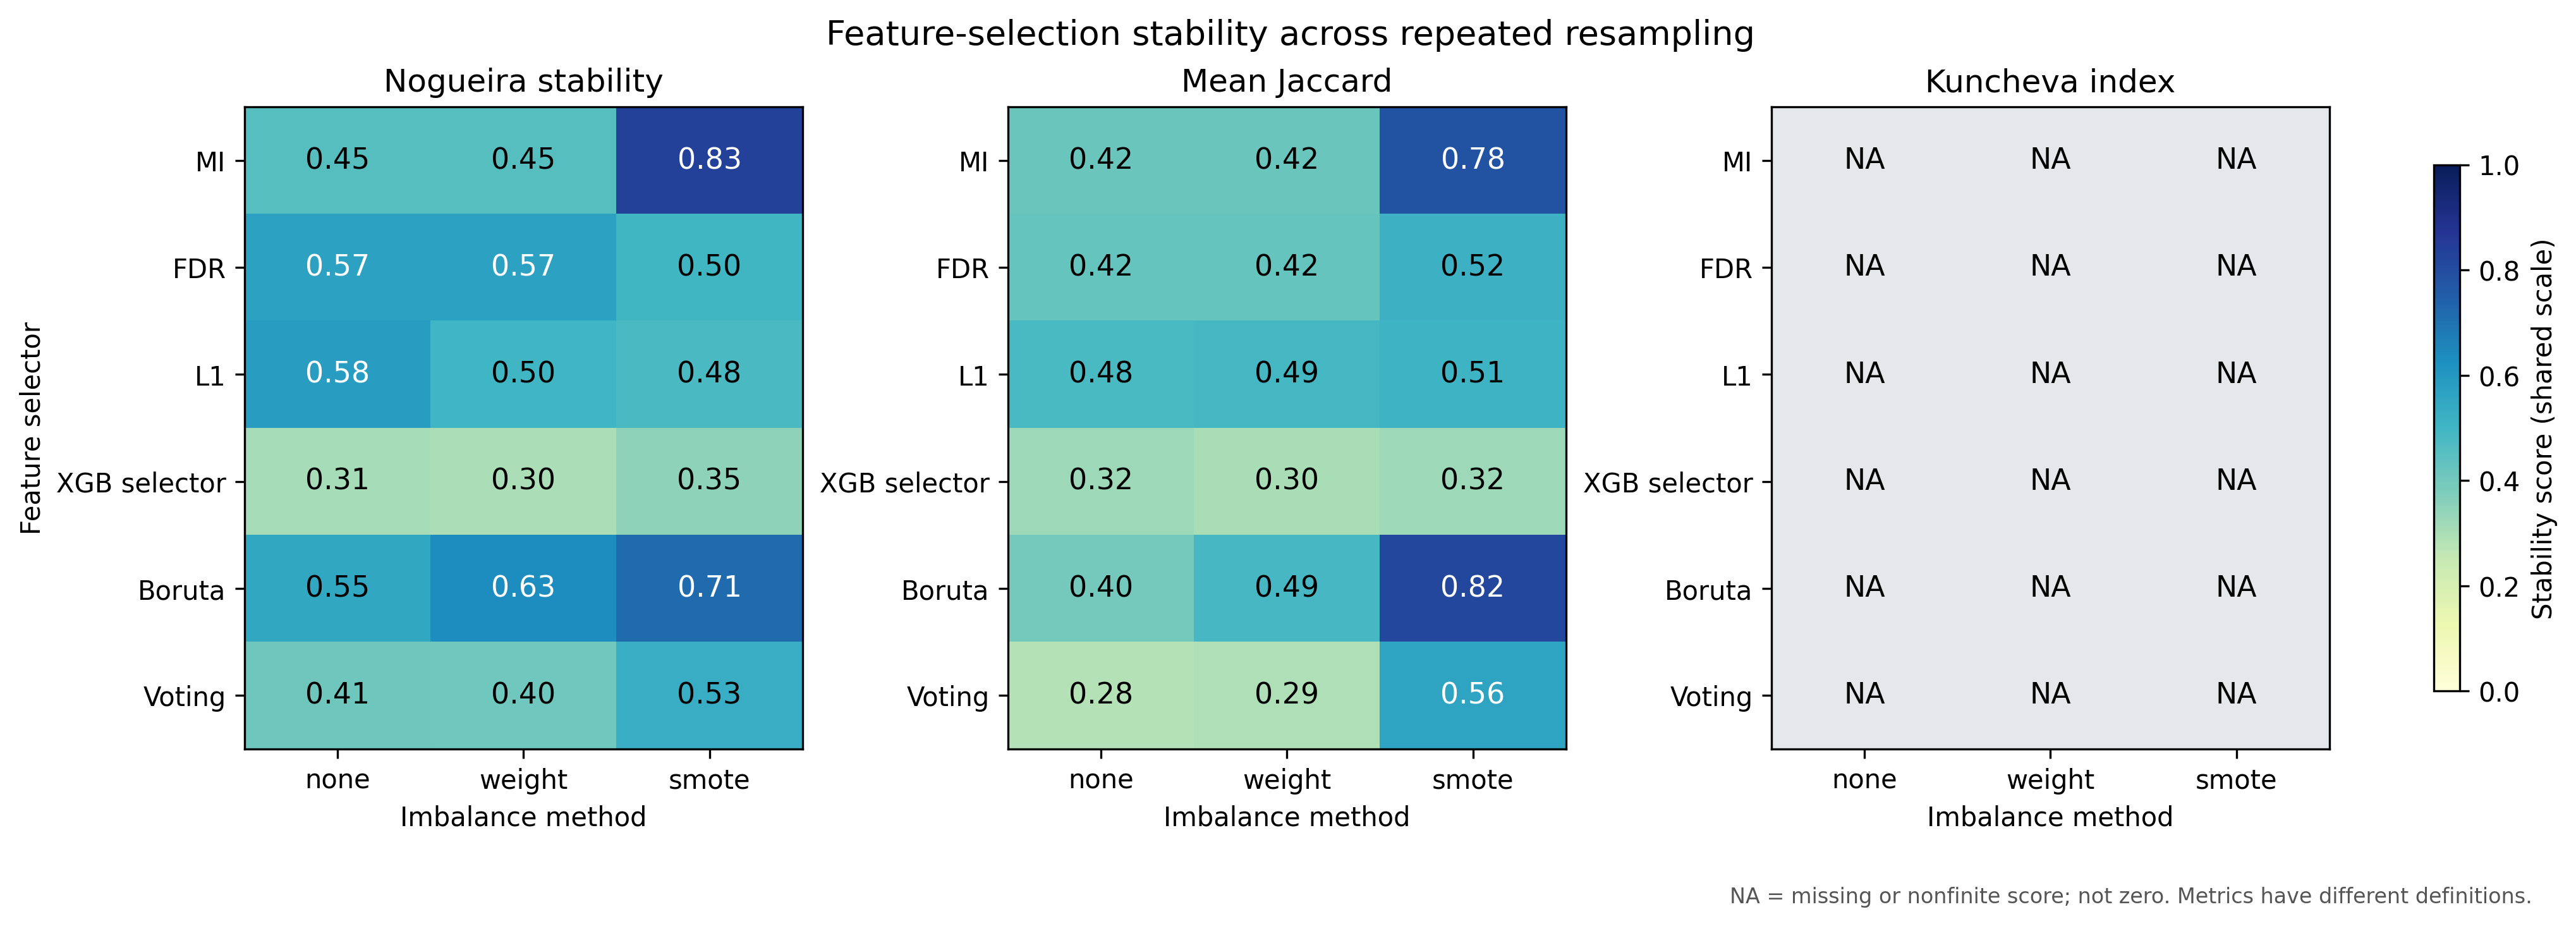

Values plotted in this chart, from the file beside it:
model, imbalance, selector, nogueira, mean_jaccard, kuncheva
all_models, none, boruta, 0.5476, 0.3958, 
all_models, none, fdr, 0.5683, 0.4242, 
all_models, none, l1, 0.5825, 0.4833, 
all_models, none, mi, 0.4534, 0.4171, 
all_models, none, vote, 0.4063, 0.2833, 
all_models, none, xgb, 0.305, 0.3237, 
all_models, smote, boruta, 0.7149, 0.8153, 
all_models, smote, fdr, 0.4997, 0.5153, 
all_models, smote, l1, 0.4785, 0.5099, 
all_models, smote, mi, 0.8322, 0.7803, 
all_models, smote, vote, 0.5311, 0.5601, 
all_models, smote, xgb, 0.3496, 0.323, 
all_models, weight, boruta, 0.6333, 0.4854, 
all_models, weight, fdr, 0.5683, 0.4242, 
all_models, weight, l1, 0.5009, 0.4911, 
all_models, weight, mi, 0.4534, 0.4171, 
all_models, weight, vote, 0.4029, 0.2913, 
all_models, weight, xgb, 0.3002, 0.3032, 
